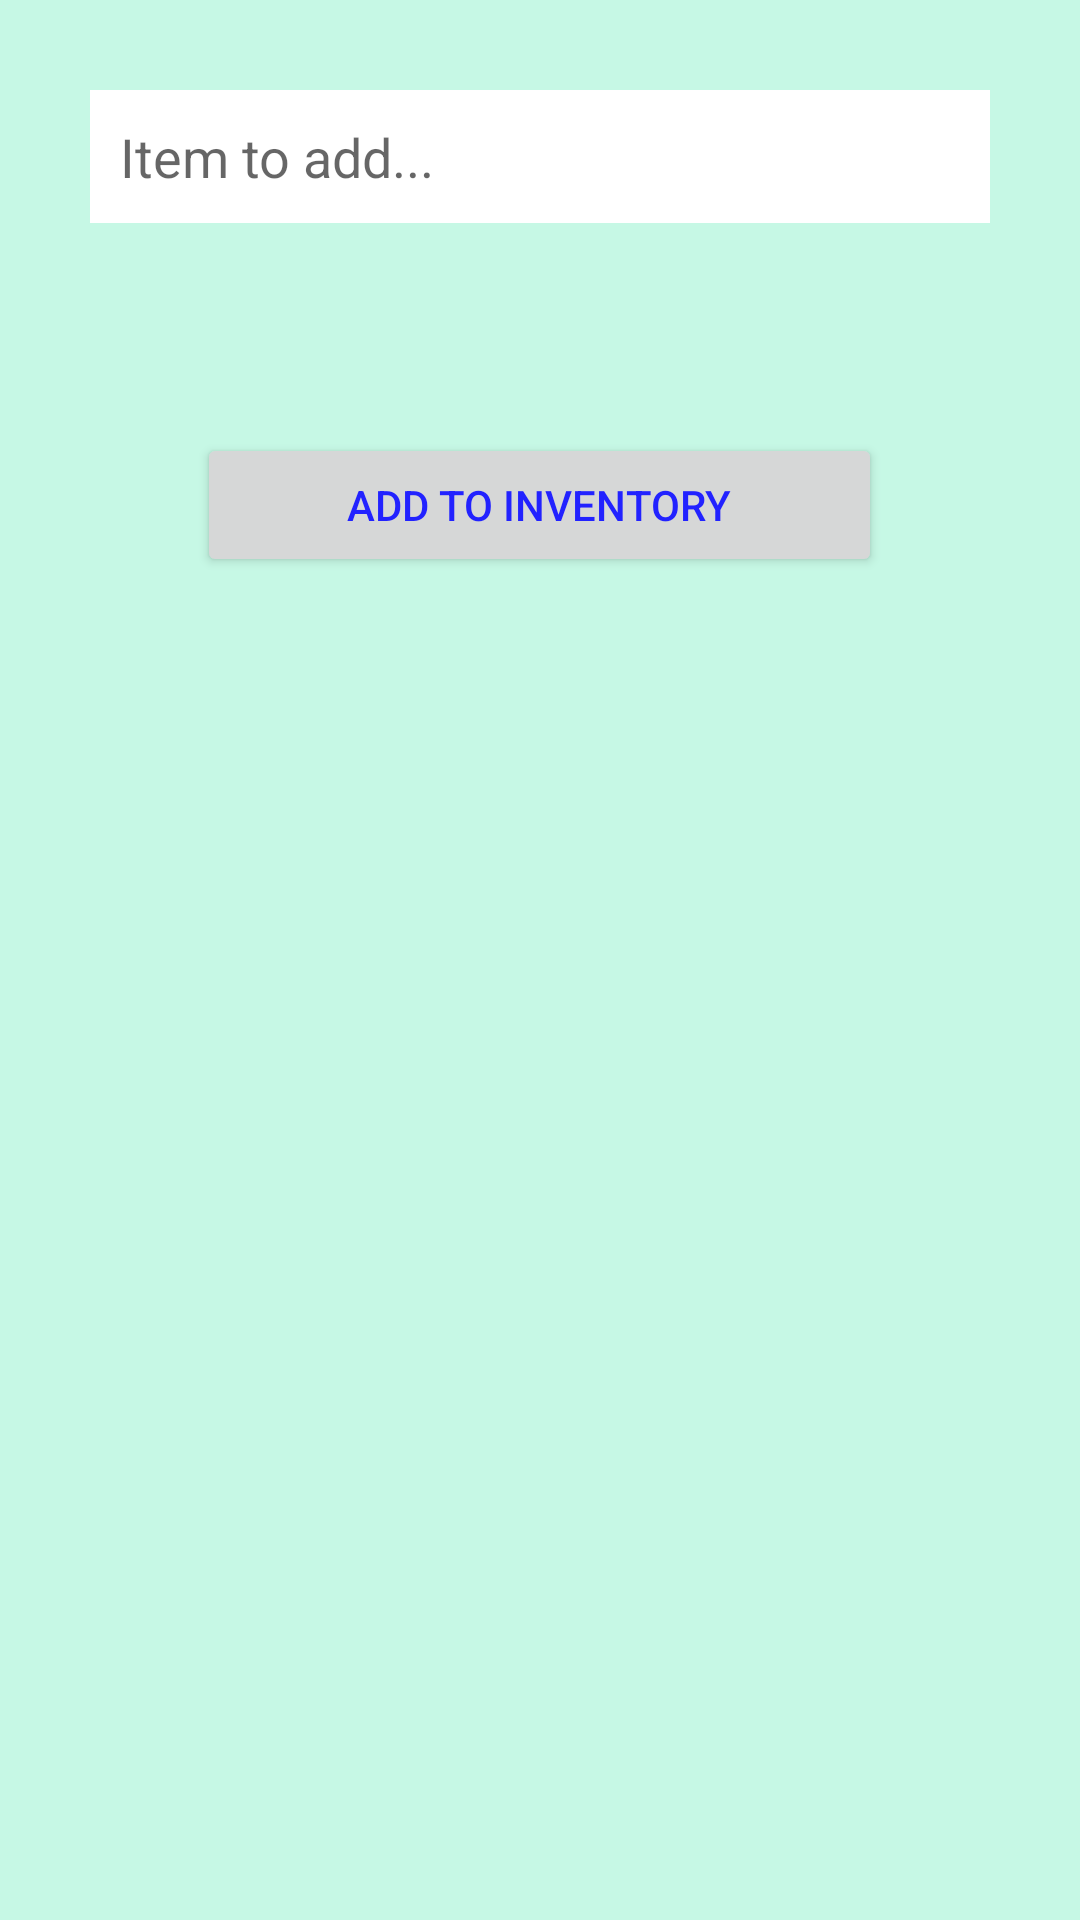

Produce the Android XML layout that renders to this screen, including the resource entries it uses.
<!-- AndroidManifest.xml: application theme AppTheme.NoActionBar -->
<!-- res/layout/inventory_add.xml -->
<?xml version="1.0" encoding="utf-8"?>
<LinearLayout xmlns:android="http://schemas.android.com/apk/res/android"
    android:orientation="vertical" android:layout_width="match_parent"
    android:layout_height="wrap_content"
    android:background="@color/p_green">

    <EditText
        android:id="@+id/inventory_item_text"
        android:layout_width="match_parent"
        android:layout_height="wrap_content"
        android:hint="Item to add..."
        android:background="@color/white"
        android:padding="10dp"
        android:layout_margin="30dp"
        />

    <Spinner
        android:layout_width="match_parent"
        android:layout_height="wrap_content"
        android:id="@+id/inventory_group_spinner"
        android:background="@drawable/spinner"
        android:textColor="@color/black"
        android:spinnerMode="dropdown"
        android:padding="10dp"
        android:layout_marginHorizontal="30dp"
        />

    <Button
        android:layout_width="wrap_content"
        android:layout_height="wrap_content"
        android:layout_gravity="center"
        android:paddingHorizontal="50dp"
        android:layout_marginVertical="20dp"
        android:id="@+id/add_inventory_button"
        android:text="Add to inventory"
        android:textColor="@color/colorAccent"
        />

</LinearLayout>
<!-- resources referenced by this layout -->
<resources>
  <color name="black">#000000</color>
  <color name="colorAccent">#2222FF</color>
  <color name="p_green">#C6F8E5</color>
  <color name="white">#FFFFFF</color>
  <style name="AppTheme.NoActionBar" parent="Theme.AppCompat.Light.NoActionBar">
          <item name="colorPrimary">@color/colorPrimary</item>
          <item name="colorPrimaryDark">@color/colorPrimaryDark</item>
          <item name="colorAccent">@color/colorAccent</item>
      </style>
  <color name="colorPrimary">#CCAAFF</color>
  <color name="colorPrimaryDark">#5500BB</color>
</resources>
